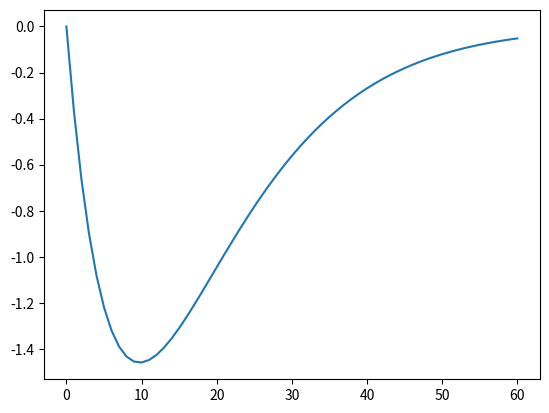

This chart was generated by the following Python code:
import matplotlib.pyplot as plt
import math


def start_temperature_input():
    return 100
    # return int(input("Enter starting temperature: "))


def simple_euler(T0, Tenv, k, tend, h): # Numerical integration method

    def f(t, T):
        return -k*(T-Tenv)

    T = T0  # T_0
    t = 0
    i = 0
    result = []

    st = int(1/h)

    while (t <= tend):
        if i % st == 0:
            result.append(T)    # T(t_i)

        dT = f(t, T)*h  # f(t_i, T(t_i))
        T = T + dT    # T(t_{i+1})
        i = i + 1
        t = t + h     # t=t_0+h*i

    return result  # Values of the function T(t)

def kettle_solution(T0,Tenv,k,tend):
    l=[]
    for t in range(tend+1):
        T=(T0-Tenv) * math.exp(-k*t)+Tenv
        l.append(T)
    return l

def output_as_table(series):
    print("Time series is following:")
    t = 0
    for x in series:
        print("{:2} {}".format(t, x))
        t = t + 1


def plot_function(series1,series2):
    plt.plot(series1)
    plt.plot(series2)
    plt.show()

def plot_difference(s1,s2):
    
    # assert len(s1)==len(s2)
    l1 = len(s1)
    l2 = len(s2)
    
    d=[]
    for i in range(min(l1,l2)):
        d.append(s1[i]-s2[i])

    plt.plot(d)
    plt.show()

def main():
    print("Calculating temperature of a kettle in time")
    T0 = start_temperature_input()
    
    # T(t), t\in[0,tend]
    Tenv = 24
    h = 1
    tend = 60
    k = 0.1
    Tnum  = simple_euler(T0, Tenv=Tenv, h=h, tend=tend, k=k)
    Tprec = kettle_solution(T0, Tenv=Tenv, tend=tend, k=k)
    # plot_function(Tnum,Tprec)
    plot_difference(Tnum,Tprec)

main()
quit()
